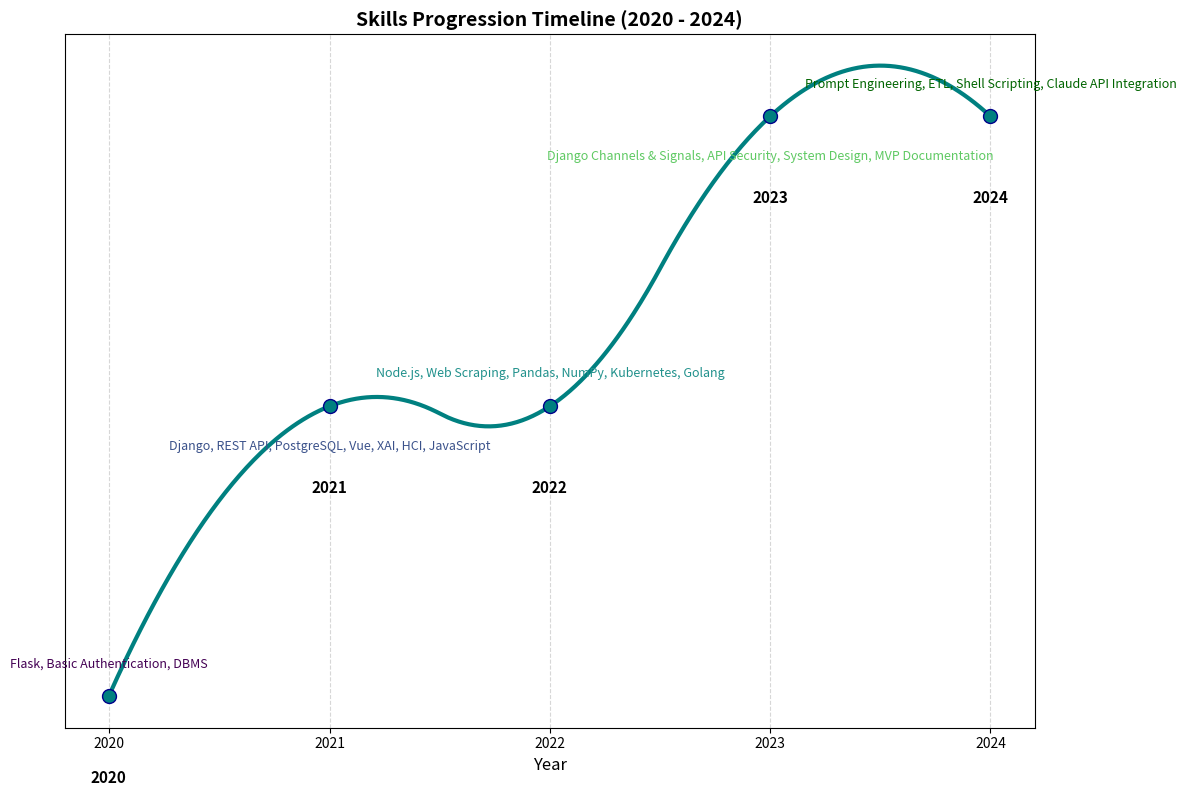

Generate this figure with matplotlib:
import matplotlib.pyplot as plt
import matplotlib.dates as mdates
import pandas as pd
import numpy as np
from scipy.interpolate import make_interp_spline

# Define the data
data = {
    'Year': ['2020', '2021', '2022', '2023', '2024'],
    'Skills': [
        'Flask, Basic Authentication, DBMS',
        'Django, REST API, PostgreSQL, Vue, XAI, HCI, JavaScript',
        'Node.js, Web Scraping, Pandas, NumPy, Kubernetes, Golang',
        'Django Channels & Signals, API Security, System Design, MVP Documentation',
        'Prompt Engineering, ETL, Shell Scripting, Claude API Integration'
    ]
}

# Convert data to DataFrame
df = pd.DataFrame(data)
df['Year'] = pd.to_datetime(df['Year'])

# Define y_positions to reflect the growth and stagnation pattern
y_positions = [1, 2, 2, 3, 3]  # Growth from 2020 to 2021, same level 2021-2022, growth 2022-2023, same level 2023-2024

# Create smooth curves using Bezier-style interpolation
x_vals = mdates.date2num(df['Year'])  # Convert dates to numerical format for interpolation
spl = make_interp_spline(x_vals, y_positions, k=2)  # Smooth curve (k=2 for smoothness)
x_smooth = np.linspace(x_vals.min(), x_vals.max(), 500)
y_smooth = spl(x_smooth)

# Plotting
fig, ax = plt.subplots(figsize=(12, 8))

# Plot the smooth curve with color gradient
ax.plot(x_smooth, y_smooth, color='teal', lw=3)

# Add circular markers for each year
ax.scatter(df['Year'], y_positions, s=100, color='teal', edgecolor='darkblue', zorder=5)

# Annotate each point with skills and stagger positions to prevent overlap
offsets = [0.1, -0.15, 0.1, -0.15, 0.1]  # Alternating offset positions
colors = plt.cm.viridis(np.linspace(0, 1, len(df)))
for i, row in df.iterrows():
    # Set the color to darkgreen for 2024
    skill_color = 'darkgreen' if row['Year'].year == 2024 else colors[i]
    ax.text(row['Year'], y_positions[i] + offsets[i], row['Skills'], ha='center', fontsize=9, color=skill_color)
    ax.text(row['Year'], y_positions[i] - 0.3, row['Year'].year, ha='center', fontsize=11, fontweight='bold')

# Set x-axis to display years only
ax.xaxis.set_major_locator(mdates.YearLocator())
ax.xaxis.set_major_formatter(mdates.DateFormatter('%Y'))

# Remove y-axis (not needed for timeline)
ax.get_yaxis().set_visible(False)

# Add light grid and title
plt.grid(axis='x', linestyle='--', alpha=0.5)
ax.set_xlabel("Year", fontsize=12)
ax.set_title("Skills Progression Timeline (2020 - 2024)", fontsize=14, fontweight='bold')

plt.tight_layout()
plt.savefig("skills_progression_timeline.png", dpi=300, bbox_inches="tight")

plt.show()
